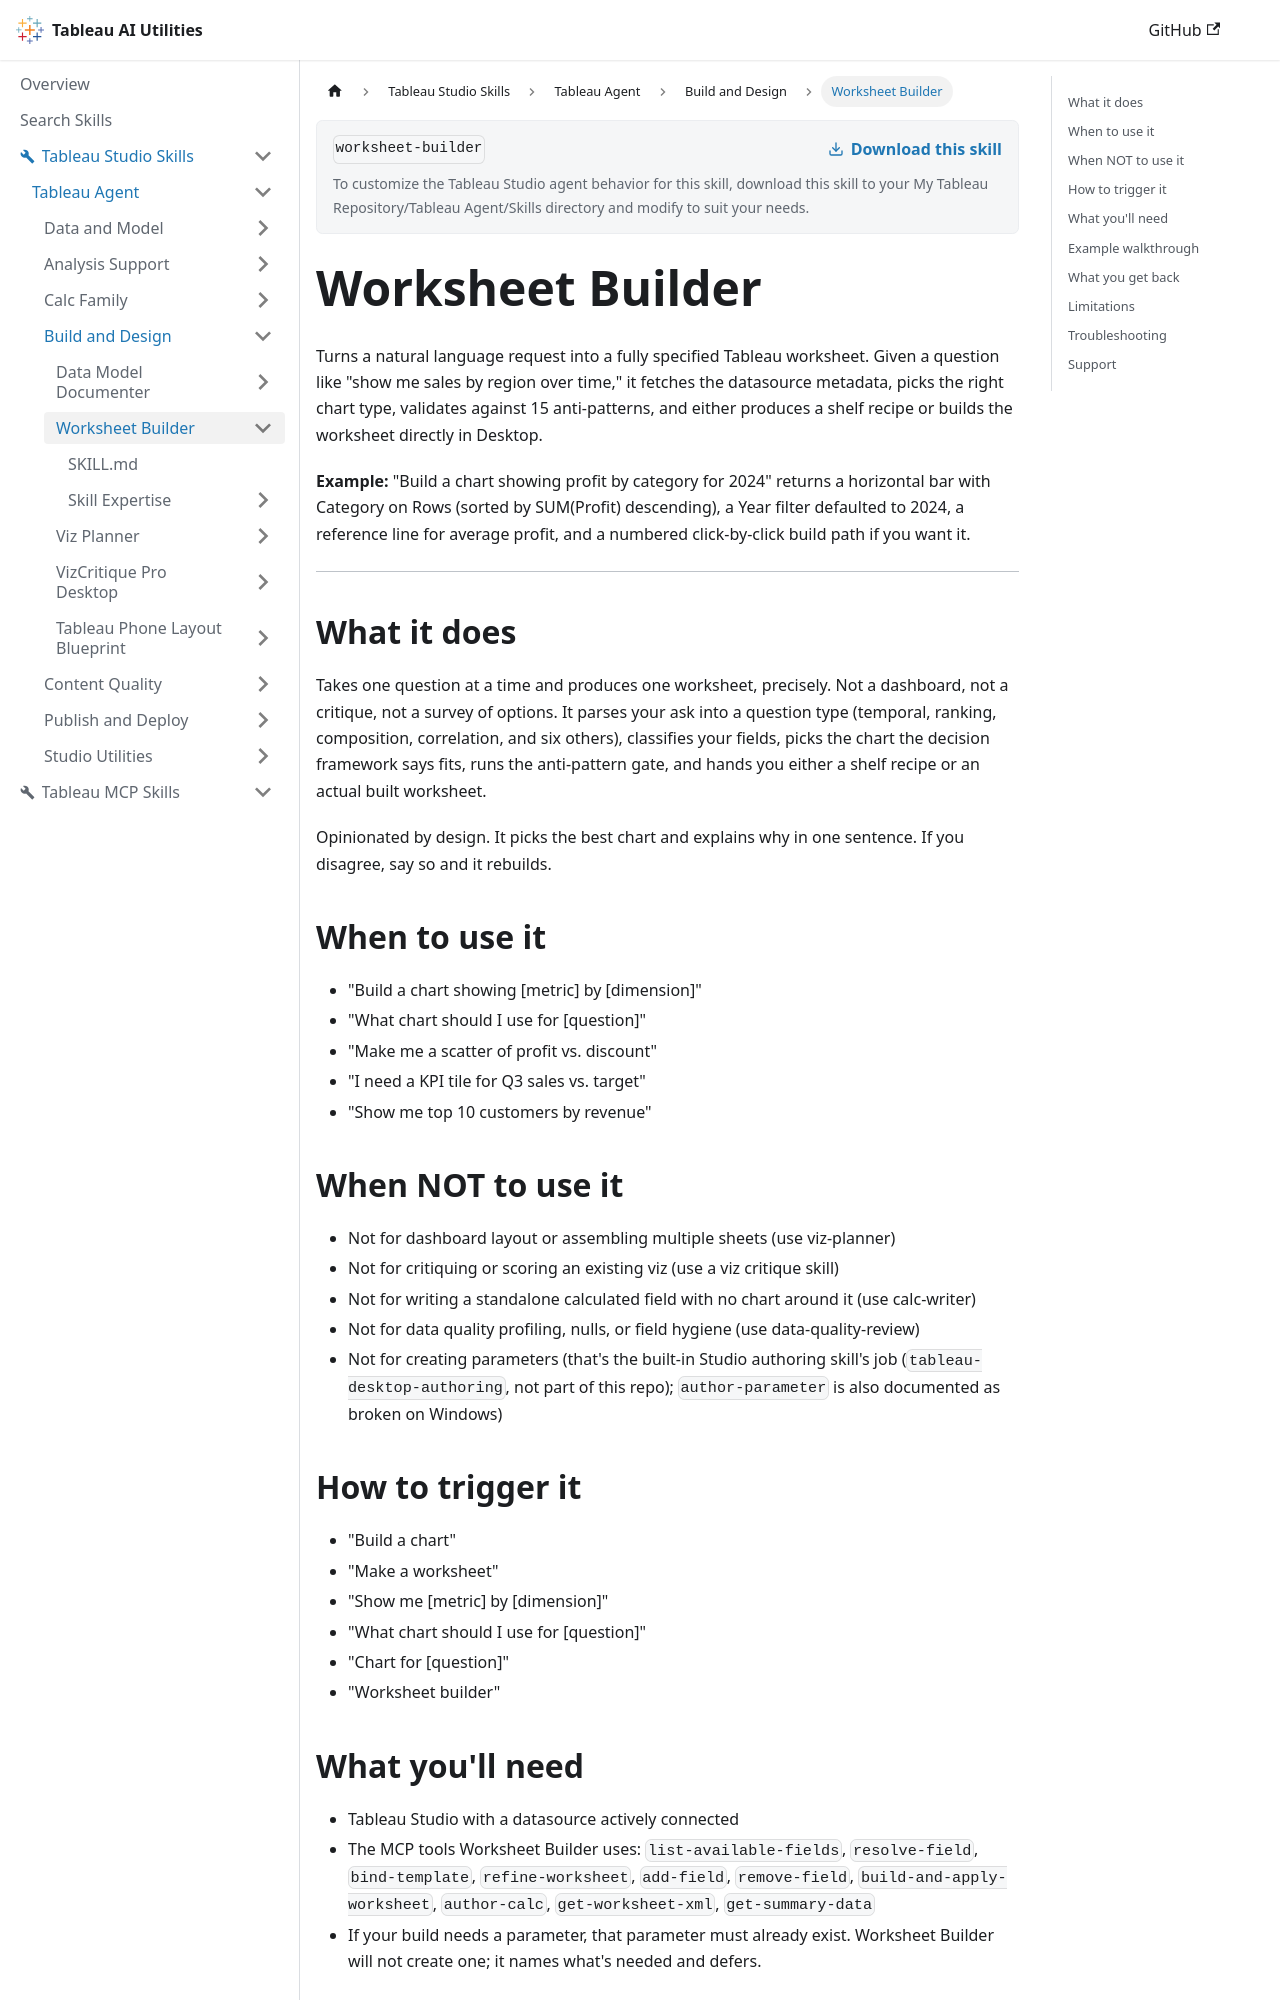

repository: tableau/tableau-ai-utilities · page: tableau-studio-skills/tableau-agent/build-and-design/worksheet-builder.html · generator: docusaurus

# Worksheet Builder

Turns a natural language request into a fully specified Tableau worksheet. Given a question like "show me sales by region over time," it fetches the datasource metadata, picks the right chart type, validates against 15 anti-patterns, and either produces a shelf recipe or builds the worksheet directly in Desktop.

**Example:** "Build a chart showing profit by category for 2024" returns a horizontal bar with Category on Rows (sorted by SUM(Profit) descending), a Year filter defaulted to 2024, a reference line for average profit, and a numbered click-by-click build path if you want it.

***

## What it does

Takes one question at a time and produces one worksheet, precisely. Not a dashboard, not a critique, not a survey of options. It parses your ask into a question type (temporal, ranking, composition, correlation, and six others), classifies your fields, picks the chart the decision framework says fits, runs the anti-pattern gate, and hands you either a shelf recipe or an actual built worksheet.

Opinionated by design. It picks the best chart and explains why in one sentence. If you disagree, say so and it rebuilds.

## When to use it

- "Build a chart showing [metric] by [dimension]"
- "What chart should I use for [question]"
- "Make me a scatter of profit vs. discount"
- "I need a KPI tile for Q3 sales vs. target"
- "Show me top 10 customers by revenue"

## When NOT to use it

- Not for dashboard layout or assembling multiple sheets (use viz-planner)
- Not for critiquing or scoring an existing viz (use a viz critique skill)
- Not for writing a standalone calculated field with no chart around it (use calc-writer)
- Not for data quality profiling, nulls, or field hygiene (use data-quality-review)
- Not for creating parameters (that's the built-in Studio authoring skill's job (`tableau-desktop-authoring`, not part of this repo); `author-parameter` is also documented as broken on Windows)

## How to trigger it

- "Build a chart"
- "Make a worksheet"
- "Show me [metric] by [dimension]"
- "What chart should I use for [question]"
- "Chart for [question]"
- "Worksheet builder"

## What you'll need

- Tableau Studio with a datasource actively connected
- The MCP tools Worksheet Builder uses: `list-available-fields`, `resolve-field`, `bind-template`, `refine-worksheet`, `add-field`, `remove-field`, `build-and-apply-worksheet`, `author-calc`, `get-worksheet-xml`, `get-summary-data`
- If your build needs a parameter, that parameter must already exist. Worksheet Builder will not create one; it names what's needed and defers.
